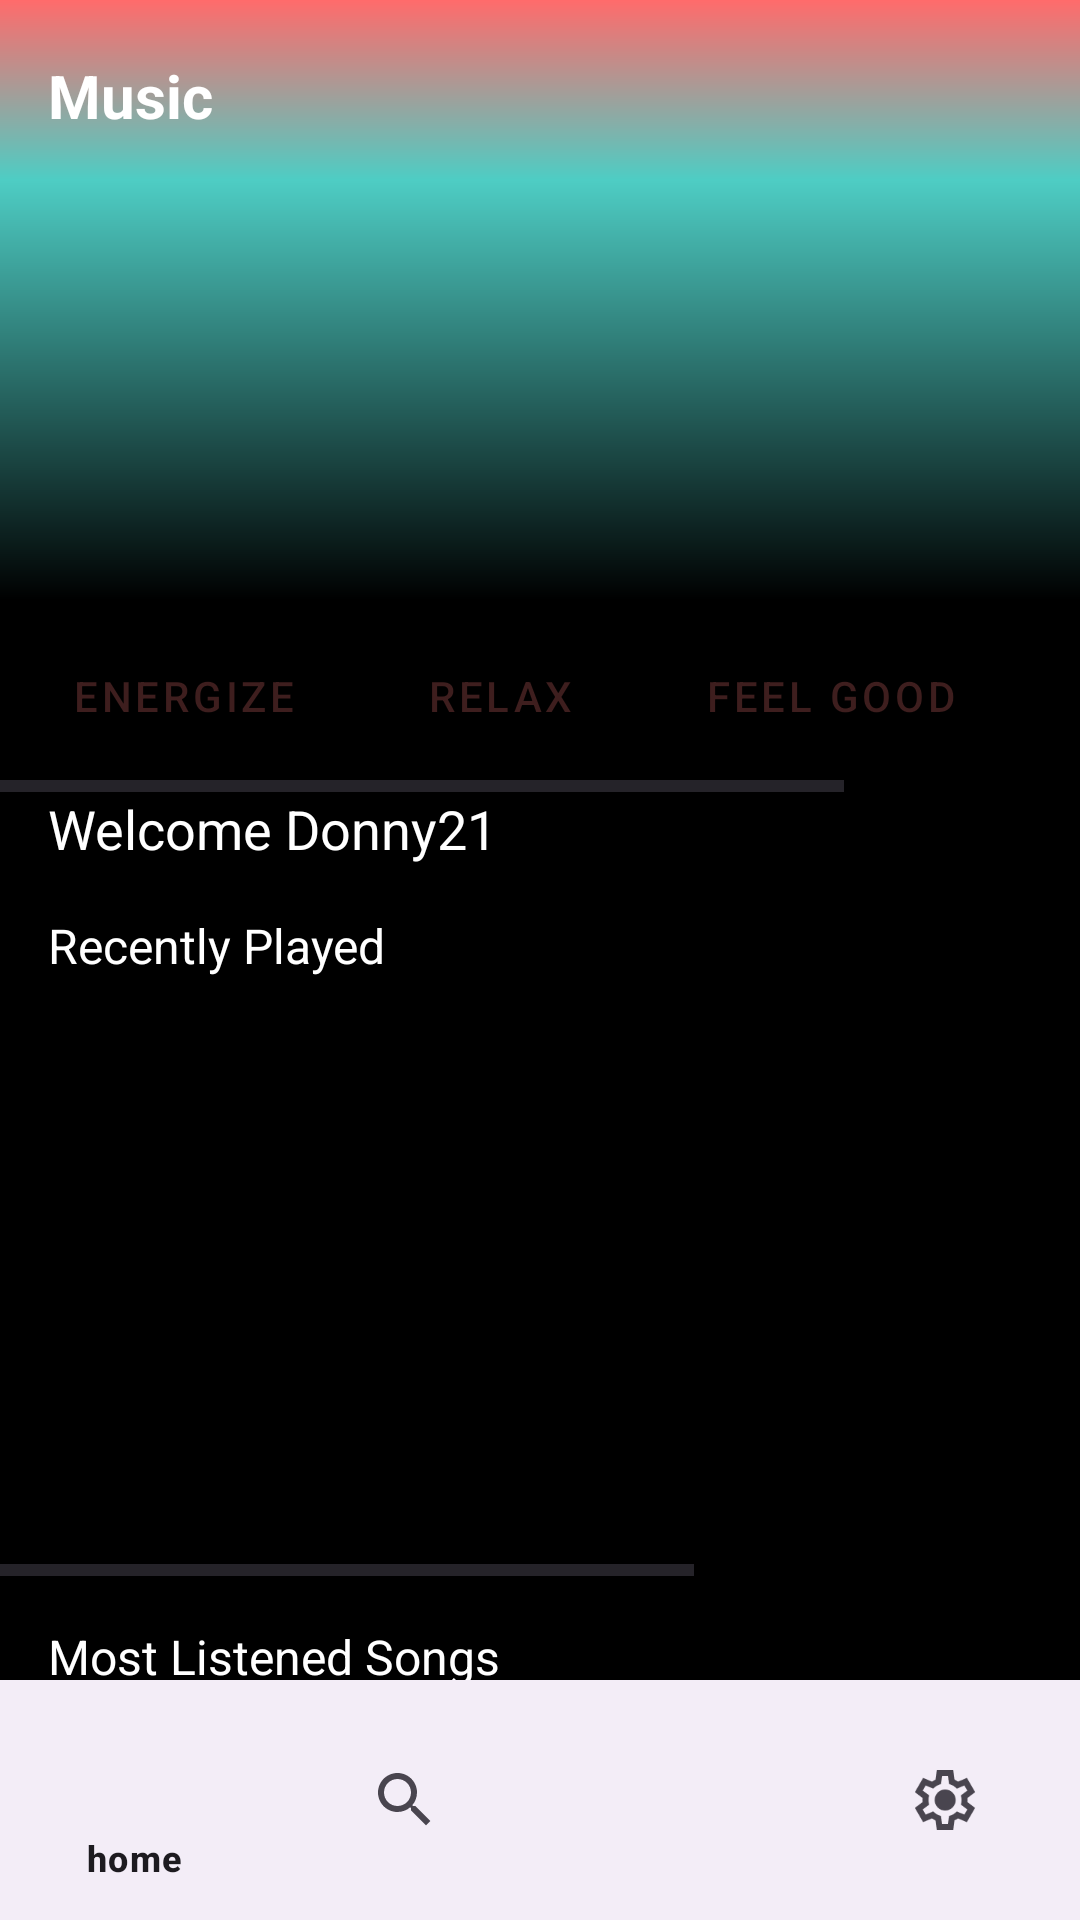

The Android layout XML behind this screen, and the referenced resources:
<!-- AndroidManifest.xml: application theme Theme.Spotifi -->
<!-- res/layout/activity_home.xml -->
<?xml version="1.0" encoding="utf-8"?>
<androidx.coordinatorlayout.widget.CoordinatorLayout
    xmlns:android="http://schemas.android.com/apk/res/android"
    xmlns:app="http://schemas.android.com/apk/res-auto"
    android:layout_width="match_parent"
    android:layout_height="match_parent"
    android:id="@+id/homeLayout"
    android:background="@android:color/black">

    <com.google.android.material.appbar.AppBarLayout
        android:id="@+id/appBarLayout"
        android:layout_width="match_parent"
        android:layout_height="wrap_content"
        android:background="@android:color/transparent"
        app:elevation="0dp">

        <com.google.android.material.appbar.CollapsingToolbarLayout
            android:layout_width="match_parent"
            android:layout_height="200dp"
            app:layout_scrollFlags="scroll|exitUntilCollapsed"
            app:contentScrim="@android:color/transparent">

            <ImageView
                android:layout_width="match_parent"
                android:layout_height="match_parent"
                android:src="@drawable/gradient_background"
                android:scaleType="centerCrop"
                app:layout_collapseMode="parallax" />

            <androidx.appcompat.widget.Toolbar
                android:id="@+id/toolbar"
                android:layout_width="match_parent"
                android:layout_height="?attr/actionBarSize"
                app:layout_collapseMode="pin">

                <TextView
                    android:layout_width="wrap_content"
                    android:layout_height="wrap_content"
                    android:text="Music"
                    android:textColor="@android:color/white"
                    android:textSize="20sp"
                    android:textStyle="bold" />

            </androidx.appcompat.widget.Toolbar>

        </com.google.android.material.appbar.CollapsingToolbarLayout>
    </com.google.android.material.appbar.AppBarLayout>

    <HorizontalScrollView
        android:id="@+id/categoryScroll"
        android:layout_width="match_parent"
        android:layout_height="wrap_content"
        android:background="@android:color/black"
        app:layout_behavior="@string/appbar_scrolling_view_behavior">

        <LinearLayout
            android:layout_width="wrap_content"
            android:layout_height="wrap_content"
            android:orientation="horizontal"
            android:padding="8dp">

            <Button
                android:layout_width="wrap_content"
                android:layout_height="wrap_content"
                android:text="Energize"
                android:layout_marginEnd="8dp"
                style="@style/Widget.MaterialComponents.Button.OutlinedButton" />

            <Button
                android:layout_width="wrap_content"
                android:layout_height="wrap_content"
                android:text="Relax"
                android:layout_marginEnd="8dp"
                style="@style/Widget.MaterialComponents.Button.OutlinedButton" />

            <Button
                android:layout_width="wrap_content"
                android:layout_height="wrap_content"
                android:text="Feel good"
                android:layout_marginEnd="8dp"
                style="@style/Widget.MaterialComponents.Button.OutlinedButton" />

            <Button
                android:layout_width="wrap_content"
                android:layout_height="wrap_content"
                android:text="Commute"
                style="@style/Widget.MaterialComponents.Button.OutlinedButton" />

        </LinearLayout>

    </HorizontalScrollView>

    <androidx.core.widget.NestedScrollView
        android:layout_width="match_parent"
        android:layout_height="match_parent"
        app:layout_behavior="@string/appbar_scrolling_view_behavior"
        android:layout_marginTop="48dp"> 

        <androidx.constraintlayout.widget.ConstraintLayout
            android:layout_width="match_parent"
            android:layout_height="wrap_content">

            <TextView
                android:id="@+id/welcomeText"
                android:layout_width="wrap_content"
                android:layout_height="wrap_content"
                android:text="Welcome Donny21"
                android:textColor="@android:color/white"
                android:textSize="18sp"
                android:layout_margin="16dp"
                app:layout_constraintTop_toTopOf="parent"
                app:layout_constraintStart_toStartOf="parent" />

            <TextView
                android:id="@+id/recentlyPlayedTitle"
                android:layout_width="wrap_content"
                android:layout_height="wrap_content"
                android:text="Recently Played"
                android:textColor="@android:color/white"
                android:textSize="16sp"
                android:layout_marginStart="16dp"
                android:layout_marginTop="16dp"
                app:layout_constraintTop_toBottomOf="@id/welcomeText"
                app:layout_constraintStart_toStartOf="parent" />

            <HorizontalScrollView
                android:id="@+id/recentlyPlayedScroll"
                android:layout_width="match_parent"
                android:layout_height="wrap_content"
                android:layout_marginTop="8dp"
                app:layout_constraintTop_toBottomOf="@id/recentlyPlayedTitle">

                <LinearLayout
                    android:layout_width="wrap_content"
                    android:layout_height="wrap_content"
                    android:orientation="horizontal"
                    android:padding="8dp">

                    <include layout="@drawable/item_song" />
                    <include layout="@drawable/item_song" />
                    <include layout="@drawable/item_song" />
                    <include layout="@drawable/item_song" />

                </LinearLayout>

            </HorizontalScrollView>

            <TextView
                android:id="@+id/mostListenedTitle"
                android:layout_width="wrap_content"
                android:layout_height="wrap_content"
                android:text="Most Listened Songs"
                android:textColor="@android:color/white"
                android:textSize="16sp"
                android:layout_marginStart="16dp"
                android:layout_marginTop="16dp"
                app:layout_constraintTop_toBottomOf="@id/recentlyPlayedScroll"
                app:layout_constraintStart_toStartOf="parent" />

            <HorizontalScrollView
                android:id="@+id/mostListenedScroll"
                android:layout_width="match_parent"
                android:layout_height="wrap_content"
                android:layout_marginTop="8dp"
                app:layout_constraintTop_toBottomOf="@id/mostListenedTitle">

                <LinearLayout
                    android:layout_width="wrap_content"
                    android:layout_height="wrap_content"
                    android:orientation="horizontal"
                    android:padding="8dp">

                    <include layout="@drawable/item_song" />
                    <include layout="@drawable/item_song" />
                    <include layout="@drawable/item_song" />
                    <include layout="@drawable/item_song" />

                </LinearLayout>

            </HorizontalScrollView>

            <TextView
                android:id="@+id/playlistsTitle"
                android:layout_width="wrap_content"
                android:layout_height="wrap_content"
                android:text="Your Playlists"
                android:textColor="@android:color/white"
                android:textSize="16sp"
                android:layout_marginStart="16dp"
                android:layout_marginTop="16dp"
                app:layout_constraintTop_toBottomOf="@id/mostListenedScroll"
                app:layout_constraintStart_toStartOf="parent" />

            <HorizontalScrollView
                android:id="@+id/playlistsScroll"
                android:layout_width="match_parent"
                android:layout_height="wrap_content"
                android:layout_marginTop="8dp"
                app:layout_constraintTop_toBottomOf="@id/playlistsTitle">

                <LinearLayout
                    android:layout_width="wrap_content"
                    android:layout_height="wrap_content"
                    android:orientation="horizontal"
                    android:padding="8dp">

                    <include layout="@drawable/item_playlist" />
                    <include layout="@drawable/item_playlist" />
                    <include layout="@drawable/item_playlist" />
                    <include layout="@drawable/item_playlist" />

                </LinearLayout>

            </HorizontalScrollView>

            <TextView
                android:id="@+id/albumsTitle"
                android:layout_width="wrap_content"
                android:layout_height="wrap_content"
                android:text="Albums for You"
                android:textColor="@android:color/white"
                android:textSize="16sp"
                android:layout_marginStart="16dp"
                android:layout_marginTop="16dp"
                app:layout_constraintTop_toBottomOf="@id/playlistsScroll"
                app:layout_constraintStart_toStartOf="parent" />

            <HorizontalScrollView
                android:id="@+id/albumsScroll"
                android:layout_width="match_parent"
                android:layout_height="wrap_content"
                android:layout_marginTop="8dp"
                app:layout_constraintTop_toBottomOf="@id/albumsTitle">


                <LinearLayout
                    android:layout_width="wrap_content"
                    android:layout_height="wrap_content"
                    android:orientation="horizontal"
                    android:padding="8dp">

                    <include layout="@drawable/item_album" />
                    <include layout="@drawable/item_album" />
                    <include layout="@drawable/item_album" />
                    <include layout="@drawable/item_album" />


                </LinearLayout>

            </HorizontalScrollView>

        </androidx.constraintlayout.widget.ConstraintLayout>

    </androidx.core.widget.NestedScrollView>

    <com.google.android.material.bottomnavigation.BottomNavigationView
        android:id="@+id/bottomNav"
        android:layout_width="match_parent"
        android:layout_height="wrap_content"
        android:layout_gravity="bottom"
        app:layout_constraintBottom_toBottomOf="parent"
        app:menu="@menu/menu_demo" />

</androidx.coordinatorlayout.widget.CoordinatorLayout>
<!-- resources referenced by this layout -->
<resources>
  <!-- drawable gradient_background (drawable) -->
  <shape xmlns:android="http://schemas.android.com/apk/res/android">
      <gradient
          android:angle="270"
          android:startColor="#FF6B6B"
          android:centerColor="#4ECDC4"
          android:endColor="#000000"
          android:type="linear"
          android:centerY="0.3" />
  </shape>
  <!-- drawable item_album (drawable) -->
  <?xml version="1.0" encoding="utf-8"?>
  <LinearLayout
      xmlns:android="http://schemas.android.com/apk/res/android"
      android:layout_width="wrap_content"
      android:layout_height="wrap_content"
      android:orientation="vertical"
      android:padding="8dp">
  
      <ImageView
          android:layout_width="120dp"
          android:layout_height="120dp"
          android:src="@drawable/album_cover_image"
          android:scaleType="centerCrop" />
  
      <TextView
          android:layout_width="120dp"
          android:layout_height="wrap_content"
          android:text="Album Name"
          android:textColor="@android:color/white"
          android:textSize="14sp"
          android:maxLines="1"
          android:ellipsize="end"
          android:layout_marginTop="4dp" />
      <TextView
          android:layout_width="120dp"
          android:layout_height="wrap_content"
          android:text="Artist Name"
          android:textColor="@android:color/darker_gray"
          android:textSize="12sp"
          android:maxLines="1"
          android:ellipsize="end" />
  </LinearLayout>
  <!-- drawable item_playlist (drawable) -->
  <?xml version="1.0" encoding="utf-8"?>
  <LinearLayout
      xmlns:android="http://schemas.android.com/apk/res/android"
      android:layout_width="wrap_content"
      android:layout_height="wrap_content"
      android:orientation="vertical"
      android:padding="8dp">
  
      <ImageView
          android:layout_width="120dp"
          android:layout_height="120dp"
          android:src="@drawable/song_cover_image"
          android:scaleType="centerCrop" />
  
      <TextView
          android:layout_width="120dp"
          android:layout_height="wrap_content"
          android:text="Playlist Name"
          android:textColor="@android:color/white"
          android:textSize="14sp"
          android:maxLines="1"
          android:ellipsize="end"
          android:layout_marginTop="4dp" />
  
  
  </LinearLayout>
  <!-- drawable item_song (drawable) -->
  <?xml version="1.0" encoding="utf-8"?>
  <LinearLayout
      xmlns:android="http://schemas.android.com/apk/res/android"
  android:layout_width="wrap_content"
  android:layout_height="wrap_content"
  android:orientation="vertical"
  android:padding="8dp">
  
  <ImageView
      android:id="@+id/songCoverImage"
      android:layout_width="120dp"
      android:layout_height="120dp"
      android:scaleType="centerCrop" />
  
  <TextView
      android:id="@+id/songName"
      android:layout_width="120dp"
      android:layout_height="wrap_content"
      android:textColor="@android:color/white"
      android:textSize="14sp"
      android:maxLines="1"
      android:ellipsize="end"
      android:layout_marginTop="4dp" />
  
  <TextView
      android:id="@+id/artistName"
      android:layout_width="120dp"
      android:layout_height="wrap_content"
      android:textColor="@android:color/darker_gray"
      android:textSize="12sp"
      android:maxLines="1"
      android:ellipsize="end" />
  
  </LinearLayout>
  <style name="Theme.Spotifi" parent="Base.Theme.Spotifi" />
  <!-- drawable album_cover_image: jpg bitmap (drawable, 3892 bytes) -->
  <!-- drawable song_cover_image: jpg bitmap (drawable, 66492 bytes) -->
  <style name="Base.Theme.Spotifi" parent="Theme.Material3.DayNight.NoActionBar">
          
          
          <item name="colorPrimary">#3E1E1E</item>"
      </style>
</resources>
